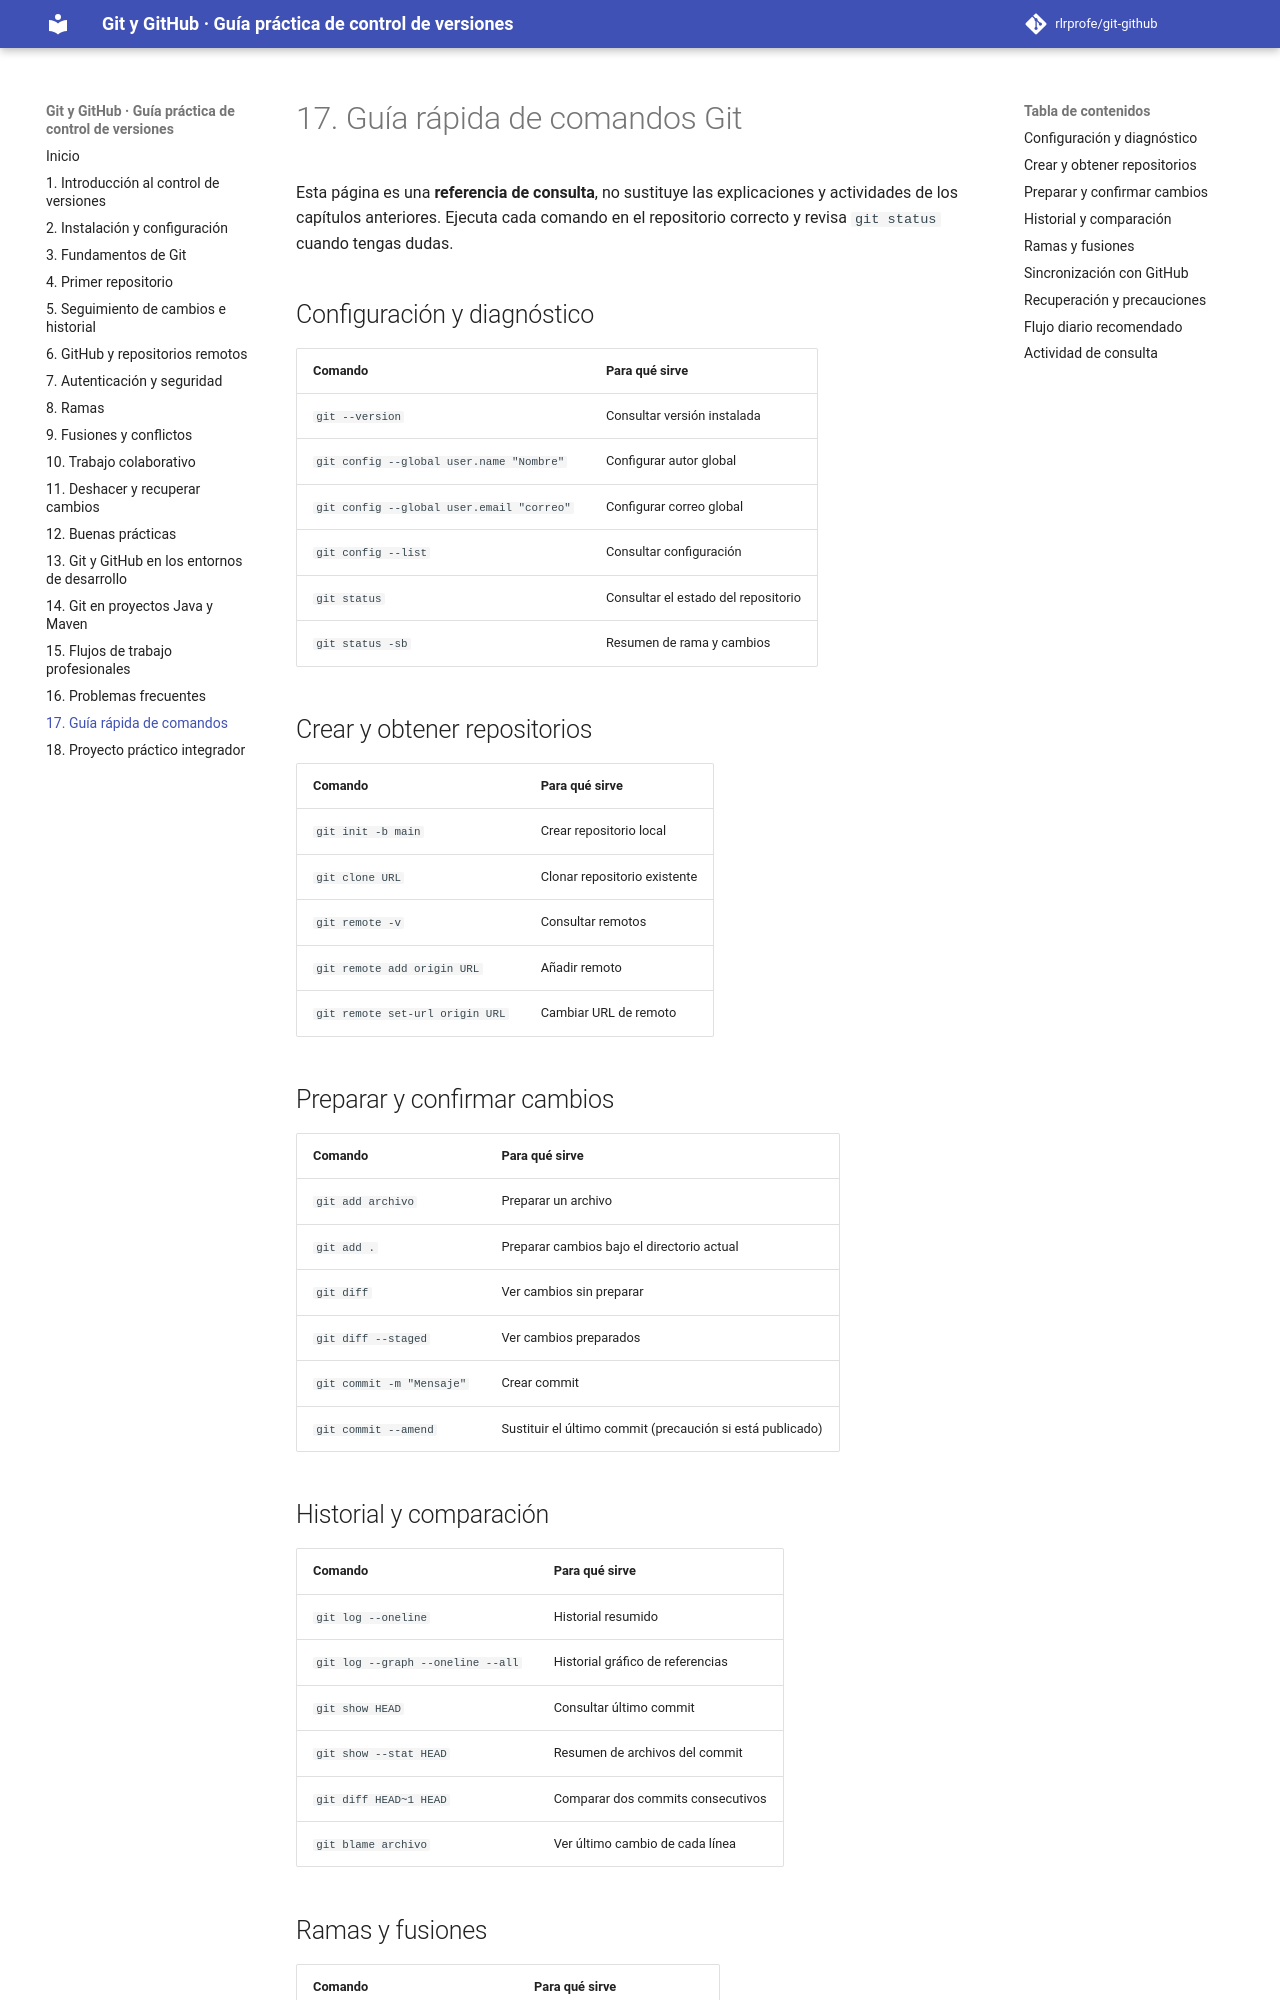

repository: rlrprofe/git-github · page: capitulos/17-comandos/index.html · generator: mkdocs

# 17. Guía rápida de comandos Git

Esta página es una **referencia de consulta**, no sustituye las explicaciones y actividades de los capítulos anteriores. Ejecuta cada comando en el repositorio correcto y revisa `git status` cuando tengas dudas.

## Configuración y diagnóstico

| Comando | Para qué sirve |
|---|---|
| `git --version` | Consultar versión instalada |
| `git config --global user.name "Nombre"` | Configurar autor global |
| `git config --global user.email "correo"` | Configurar correo global |
| `git config --list` | Consultar configuración |
| `git status` | Consultar el estado del repositorio |
| `git status -sb` | Resumen de rama y cambios |

## Crear y obtener repositorios

| Comando | Para qué sirve |
|---|---|
| `git init -b main` | Crear repositorio local |
| `git clone URL` | Clonar repositorio existente |
| `git remote -v` | Consultar remotos |
| `git remote add origin URL` | Añadir remoto |
| `git remote set-url origin URL` | Cambiar URL de remoto |

## Preparar y confirmar cambios

| Comando | Para qué sirve |
|---|---|
| `git add archivo` | Preparar un archivo |
| `git add .` | Preparar cambios bajo el directorio actual |
| `git diff` | Ver cambios sin preparar |
| `git diff --staged` | Ver cambios preparados |
| `git commit -m "Mensaje"` | Crear commit |
| `git commit --amend` | Sustituir el último commit (precaución si está publicado) |

## Historial y comparación

| Comando | Para qué sirve |
|---|---|
| `git log --oneline` | Historial resumido |
| `git log --graph --oneline --all` | Historial gráfico de referencias |
| `git show HEAD` | Consultar último commit |
| `git show --stat HEAD` | Resumen de archivos del commit |
| `git diff HEAD~1 HEAD` | Comparar dos commits consecutivos |
| `git blame archivo` | Ver último cambio de cada línea |
